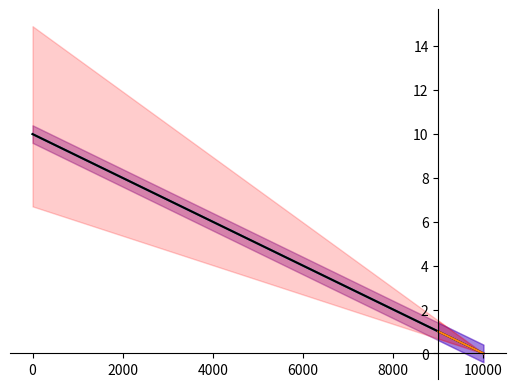

This chart was generated by the following Python code:
# -*- coding: utf-8 -*-
"""
Created on Wed Jun  3 11:40:30 2020

@author: www
"""

import numpy as np
import matplotlib.pyplot as plt
x1 = np.arange(10000)
y1 = x1[::-1]/1000
y1_range = np.zeros([2,10000])
y1_range[0,:] = y1 + 0.4
y1_range[1,:] = y1 - 0.4
plt.plot(x1,y1)
plt.fill_between(x1,y1_range[0,:],y1_range[1,:],color='r',alpha=.2)
y2_encoding = np.log(x1[::-1]+1)
y2_range = np.zeros([2,10000])
y2_range[0,:] = y2_encoding + 0.4
y2_range[1,:] = y2_encoding - 0.4
y2_range = (np.exp(y2_range) -1)/1000

plt.plot(x1,y1,color='k')
plt.fill_between(x1,y1_range[0,:],y1_range[1,:],color='b',alpha=.2)
plt.fill_between(x1,y2_range[0,:],y2_range[1,:],color='r',alpha=.2)
ax = plt.gca()                                            # get current axis 获得坐标轴对象
ax.spines['right'].set_color('none') 
ax.spines['top'].set_color('none')         # 将右边 上边的两条边颜色设置为空 其实就相当于抹掉这两条边
ax.xaxis.set_ticks_position('bottom')   
ax.yaxis.set_ticks_position('left')          # 指定下边的边作为 x 轴   指定左边的边为 y 轴
ax.spines['bottom'].set_position(('data', 0))   #指定 data  设置的bottom(也就是指定的x轴)绑定到y轴的0这个点上
ax.spines['left'].set_position(('data', 0))
plt.savefig('log_fig_1.png')


plt.plot(x1[9000:],y1[9000:])
plt.fill_between(x1[9000:],y1_range[0,9000:],y1_range[1,9000:],color='b',alpha=.2)
plt.fill_between(x1[9000:],y2_range[0,9000:],y2_range[1,9000:],color='r',alpha=.2)

ax = plt.gca()                                            # get current axis 获得坐标轴对象
ax.spines['right'].set_color('none') 
ax.spines['top'].set_color('none')         # 将右边 上边的两条边颜色设置为空 其实就相当于抹掉这两条边
ax.xaxis.set_ticks_position('bottom')   
ax.yaxis.set_ticks_position('left')          # 指定下边的边作为 x 轴   指定左边的边为 y 轴
ax.spines['bottom'].set_position(('data', 0))   #指定 data  设置的bottom(也就是指定的x轴)绑定到y轴的0这个点上
ax.spines['left'].set_position(('data', 9000))
plt.savefig('log_fig_2.png')
